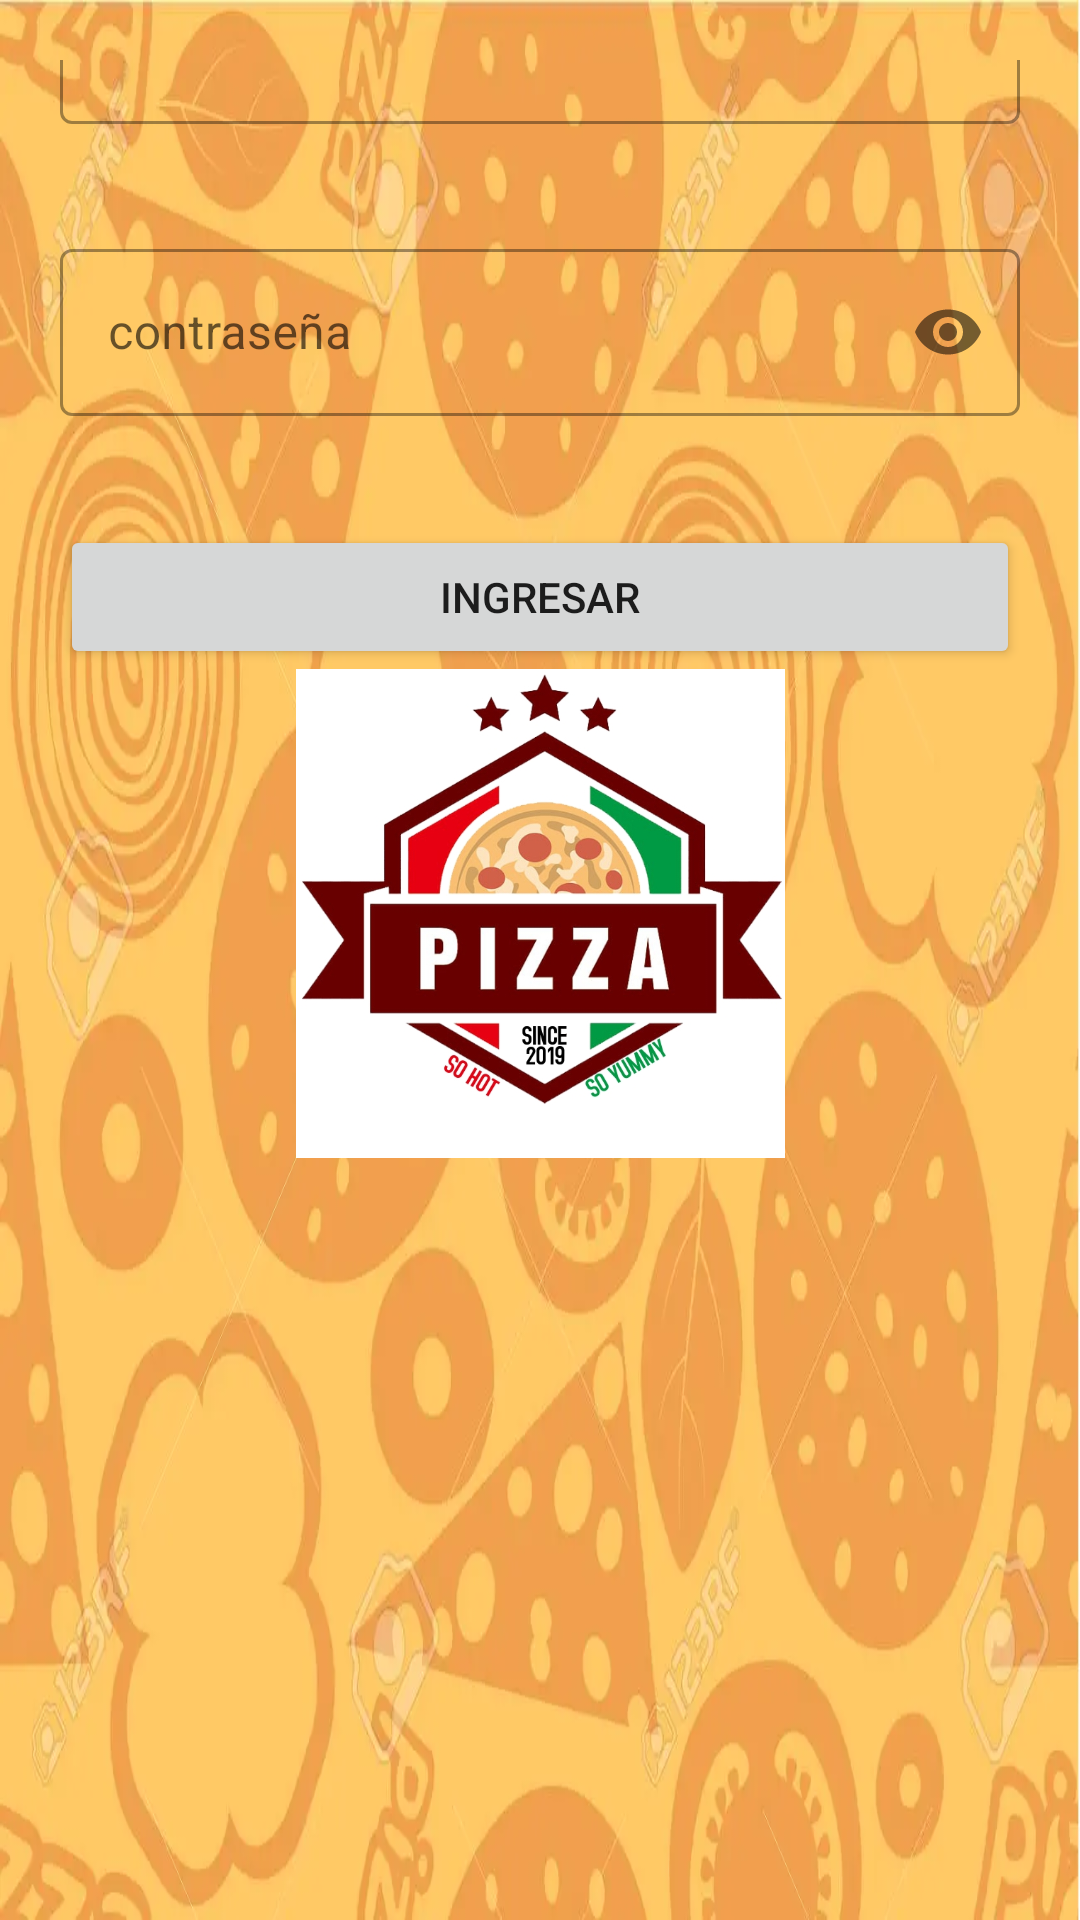

The Android layout XML behind this screen, and the referenced resources:
<!-- AndroidManifest.xml: application theme Theme.2doparciallogin -->
<!-- res/layout/activity_main.xml -->
<LinearLayout
    xmlns:android="http://schemas.android.com/apk/res/android"
    xmlns:app="http://schemas.android.com/apk/res-auto"
    xmlns:tools="http://schemas.android.com/tools"
    android:layout_width="match_parent"
    android:layout_height="match_parent"
    android:padding="20dp"
    android:gravity="center"
    android:orientation="vertical"
    android:background="@drawable/img_3"
    tools:context=".MainActivity">


    <com.google.android.material.textfield.TextInputLayout
        android:id="@+id/usuario"
        style="@style/Widget.MaterialComponents.TextInputLayout.OutlinedBox"
        android:layout_width="match_parent"
        android:layout_height="wrap_content"
        app:errorEnabled="true"
        app:errorIconDrawable="@null"
        android:hint="@string/usuario">

        <com.google.android.material.textfield.TextInputEditText
            android:layout_width="match_parent"
            android:layout_height="wrap_content"
            android:inputType="textEmailAddress"
            android:textColorHint="#4E342E"
            tools:ignore="TextContrastCheck" />
    </com.google.android.material.textfield.TextInputLayout>

    <com.google.android.material.textfield.TextInputLayout
        android:id="@+id/contraseña"
        style="@style/Widget.MaterialComponents.TextInputLayout.OutlinedBox"
        android:layout_width="match_parent"
        android:layout_height="wrap_content"
        android:layout_marginTop="16dp"
        app:passwordToggleEnabled="true"
        app:errorEnabled="true"
        app:errorIconDrawable="@null"
        android:hint="@string/contraseña">

        <com.google.android.material.textfield.TextInputEditText
            android:layout_width="match_parent"
            android:layout_height="wrap_content"
            android:inputType="textPassword"
            android:textColorHint="#6D4C41"
            tools:ignore="TextContrastCheck" />
    </com.google.android.material.textfield.TextInputLayout>

    <Button
        android:id="@+id/ingresar"
        android:layout_width="match_parent"
        android:layout_height="wrap_content"
        android:layout_marginTop="16dp"
        android:onClick="IrAPantallaElegir"
        android:text="@string/Ingresar" />

    <ImageView
        android:id="@+id/imageView6"
        android:layout_width="wrap_content"
        android:layout_height="163dp"
        android:contentDescription="@string/todo"
        app:srcCompat="@drawable/img_5"
        tools:ignore="ImageContrastCheck" />

    <ImageView
        android:id="@+id/imageView5"
        android:layout_width="match_parent"
        android:layout_height="274dp"
        app:srcCompat="@drawable/img_1"
        android:contentDescription="@string/todo" />

</LinearLayout>
<!-- resources referenced by this layout -->
<resources>
  <!-- drawable img_3: png bitmap (drawable-v24, 938950 bytes) -->
  <!-- drawable img_5: png bitmap (drawable-v24, 227284 bytes) -->
  <string name="Ingresar">Ingresar</string>
  <string name="todo" tools:ignore="DuplicateDefinition">TODO</string>
  <string name="usuario">usuario</string>
  <style name="Theme.2doparciallogin" parent="Theme.MaterialComponents.DayNight.DarkActionBar">
          
          <item name="colorPrimary">@color/purple_500</item>
          <item name="colorPrimaryVariant">@color/purple_700</item>
          <item name="colorOnPrimary">@color/white</item>
          
          <item name="colorSecondary">@color/teal_200</item>
          <item name="colorSecondaryVariant">@color/teal_700</item>
          <item name="colorOnSecondary">@color/black</item>
          
          <item name="android:statusBarColor" tools:targetApi="l">?attr/colorPrimaryVariant</item>
          
      </style>
  <!-- not gathered from this repository: default colours our renderer supplied (Android Studio template values) -->
  <color name="purple_500">#FF6200EE</color>
  <color name="purple_700">#FF3700B3</color>
  <color name="teal_200">#FF03DAC5</color>
  <color name="teal_700">#FF018786</color>
  <color name="black">#FF000000</color>
  <color name="white">#FFFFFFFF</color>
</resources>
